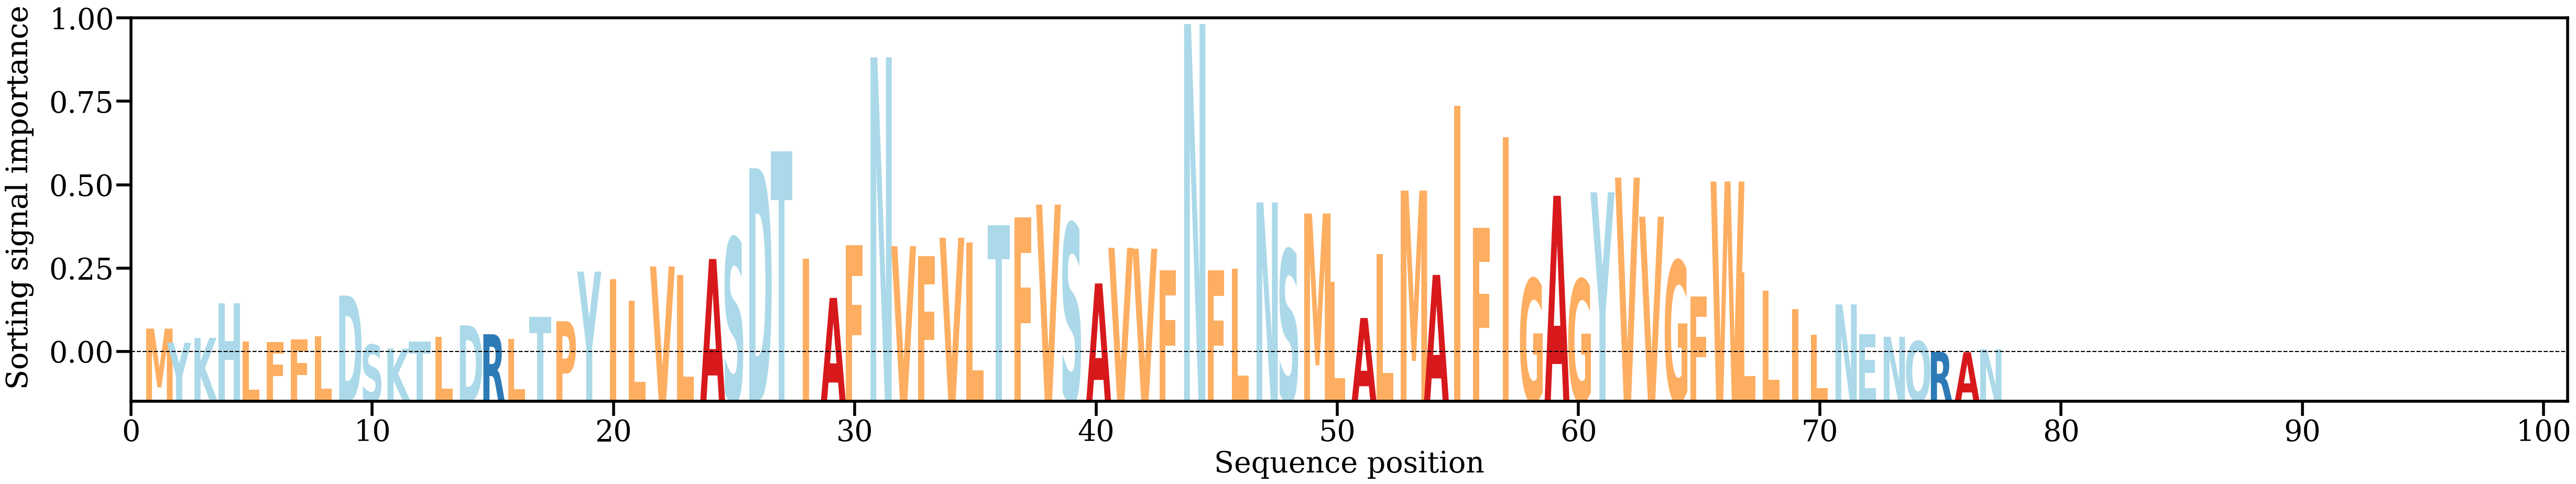

The table this chart was drawn from, first rows:
AA, Alpha
M, [0.00462667]
Y, [0.00268129]
K, [0.00335217]
H, [0.00809309]
L, [0.00286522]
F, [0.00275737]
F, [0.00316348]
L, [0.00360609]
D, [0.00916876]
S, [0.00240056]
K, [0.00187872]
T, [0.00282896]
L, [0.00348083]
D, [0.00506428]
R, [0.00385267]
L, [0.00319035]
T, [0.00625266]
P, [0.00563681]
Y, [0.01247008]
I, [0.01145518]
L, [0.00847622]
V, [0.01317514]
L, [0.01203102]
A, [0.01420011]
S, [0.01709655]
D, [0.02668673]
T, [0.02900821]
I, [0.01422728]
A, [0.00885286]
F, [0.01607687]
N, [0.04194087]
V, [0.01596226]
F, [0.01456604]
V, [0.01711988]
L, [0.01649701]
T, [0.01885864]
F, [0.01994322]
V, [0.02168617]
S, [0.01907772]
A, [0.01083579]
V, [0.01573647]
V, [0.01561602]
F, [0.01268362]
N, [0.04652105]
F, [0.01262025]
L, [0.01287499]
N, [0.02197817]
S, [0.0154918]
M, [0.02045336]
L, [0.01107391]
A, [0.00608395]
L, [0.01490153]
M, [0.02360825]
A, [0.01201195]
I, [0.03528476]
F, [0.01847685]
I, [0.03094678]
G, [0.01146027]
A, [0.02289535]
G, [0.01139493]
... 17 more rows
